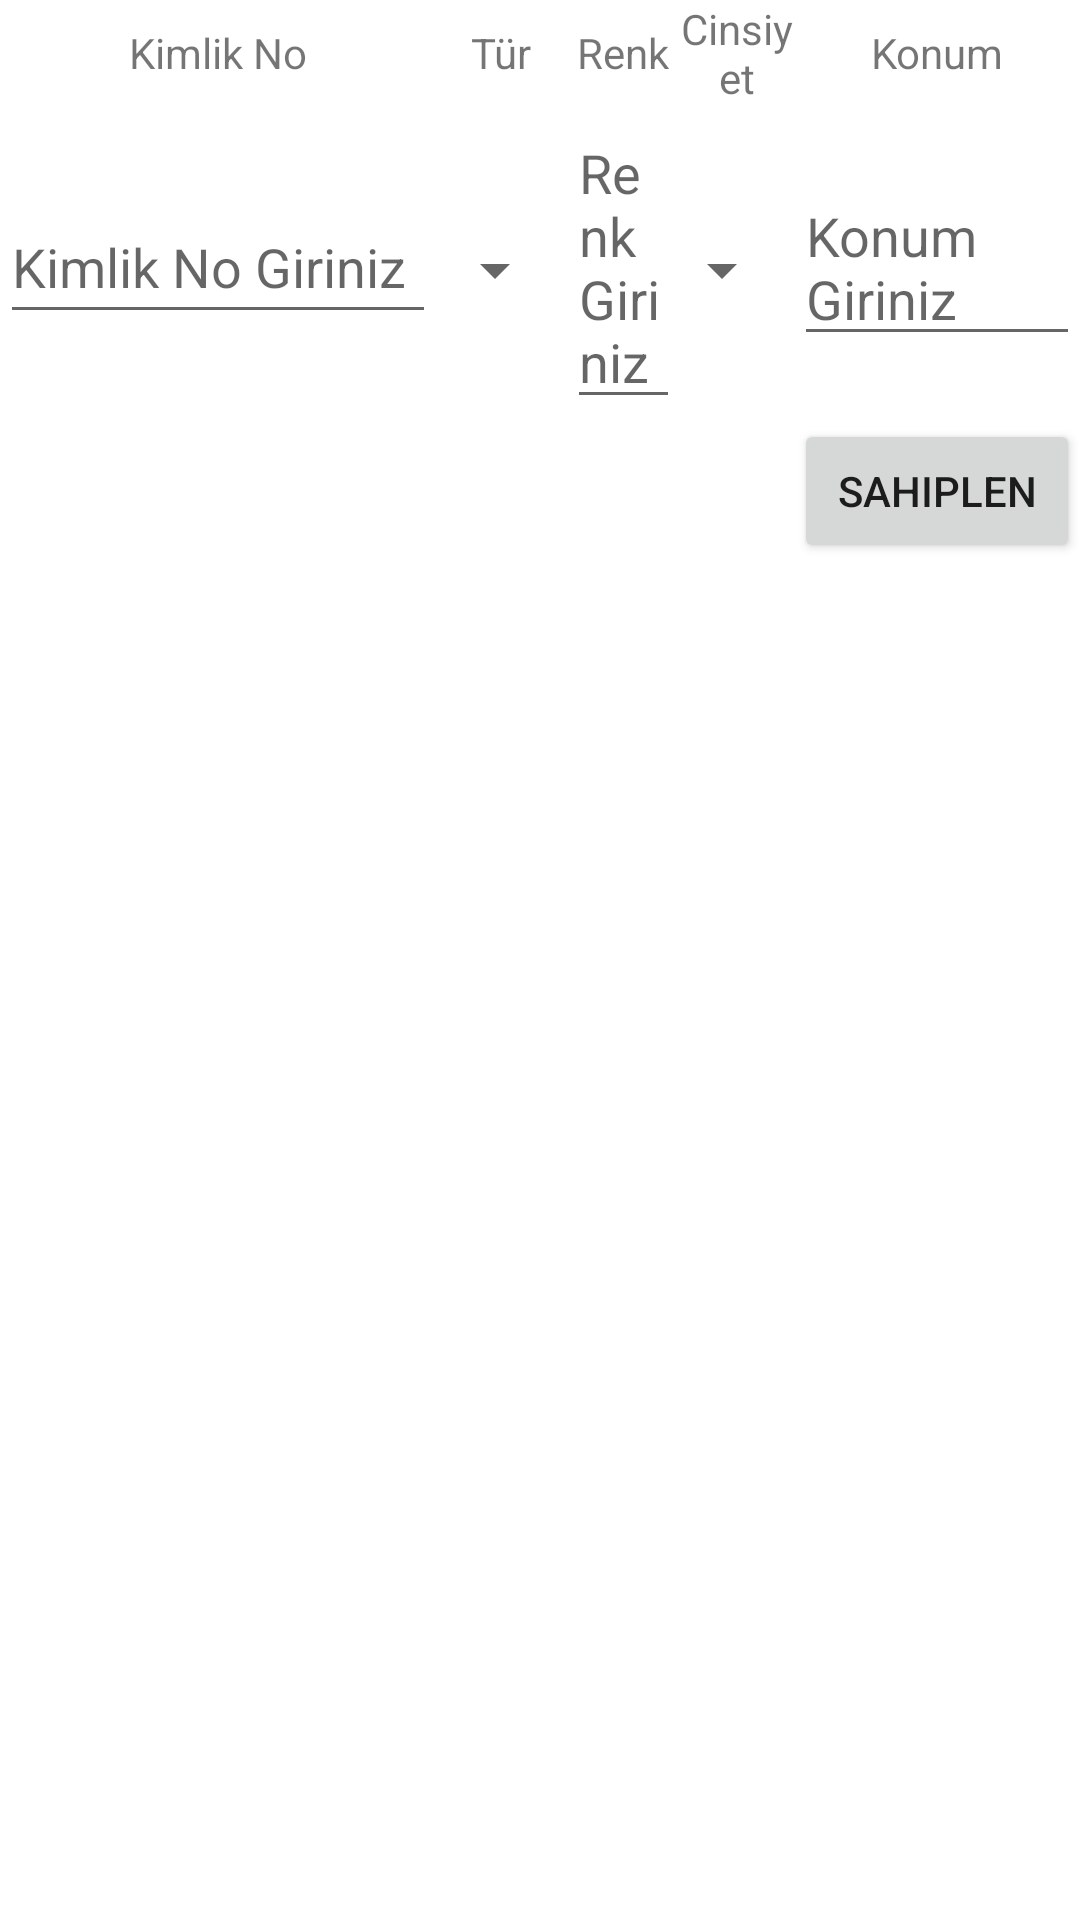

The Android layout XML behind this screen, and the referenced resources:
<!-- AndroidManifest.xml: application theme Theme.Sevimli_Dostlar2 -->
<!-- res/layout/activity_sahiplenme.xml -->
<?xml version="1.0" encoding="utf-8"?>
<TableLayout
    xmlns:android="http://schemas.android.com/apk/res/android"
    xmlns:app="http://schemas.android.com/apk/res-auto"
    xmlns:tools="http://schemas.android.com/tools"
    tools:context=".Sahiplenme"

    android:layout_width="match_parent"
    android:layout_height="match_parent"
    android:layout_weight="1"
    android:shrinkColumns="*">

    <TableRow
        android:layout_width="match_parent"
        android:layout_height="match_parent"
        android:minHeight="35dp">

        <TextView
            android:id="@+id/textView"
            android:layout_width="match_parent"
            android:layout_height="match_parent"

            android:text="Kimlik No"
            android:gravity="center" />

        <TextView
            android:id="@+id/textView2"
            android:layout_width="match_parent"
            android:layout_height="match_parent"

            android:text="Tür"
            android:gravity="center" />

        <TextView
            android:id="@+id/textView3"
            android:layout_width="match_parent"
            android:layout_height="match_parent"
            android:text="Renk"
            android:gravity="center" />

        <TextView
            android:id="@+id/textView4"
            android:layout_width="match_parent"
            android:layout_height="match_parent"
            android:text="Cinsiyet"
            android:gravity="center" />

        <TextView
            android:id="@+id/textView5"
            android:layout_width="160dp"
            android:layout_height="match_parent"
            android:maxLength="30"
            android:text="Konum"
            android:gravity="center" />

    </TableRow>

    <TableRow
        android:layout_width="match_parent"
        android:layout_height="match_parent">

        <EditText
            android:id="@+id/kimlikNo"
            android:layout_width="wrap_content"
            android:layout_height="wrap_content"
            android:ems="10"
            android:hint="Kimlik No Giriniz"
            android:inputType="number"
            android:minHeight="48dp" />

        <Spinner
            android:id="@+id/tur"
            android:layout_width="wrap_content"
            android:layout_height="wrap_content"
            android:entries="@array/tur"
            android:minHeight="48dp" />

        <EditText
            android:id="@+id/renk"
            android:layout_width="wrap_content"
            android:layout_height="wrap_content"
            android:hint="Renk Giriniz"
            android:inputType="textPersonName"
            android:maxLength="15"
            android:digits="abcdefghijklmnopqrstuvwxyz "
            android:minHeight="48dp" />

        <Spinner
            android:id="@+id/cinsiyet"
            android:layout_width="wrap_content"
            android:layout_height="wrap_content"
            android:entries="@array/cinsiyet"
            android:minHeight="48dp" />

        <EditText
            android:id="@+id/konum"
            android:layout_width="160dp"
            android:layout_height="wrap_content"
            android:hint="Konum Giriniz"
            android:inputType="textPersonName"
            android:digits="abcdefghijklmnopqrstuvwxyz "
            android:minHeight="48dp" />

    </TableRow>

    <TableRow
        android:layout_width="match_parent"
        android:layout_height="match_parent">

        <Button
            android:id="@+id/sahiplen"
            android:layout_width="wrap_content"
            android:layout_height="wrap_content"
            android:layout_column="4"
            android:gravity="center"
            android:text="Sahiplen" />
    </TableRow>

</TableLayout>
<!-- resources referenced by this layout -->
<resources>
  <string-array name="cinsiyet">
          <item>Dişi</item>
          <item>Erkek</item>
      </string-array>
  <string-array name="tur">
          <item>Kedi</item>
          <item>Köpek</item>
      </string-array>
  <style name="Theme.Sevimli_Dostlar2" parent="Theme.MaterialComponents.DayNight.DarkActionBar">
          
          <item name="colorPrimary">@color/purple_500</item>
          <item name="colorPrimaryVariant">@color/purple_700</item>
          <item name="colorOnPrimary">@color/white</item>
          
          <item name="colorSecondary">@color/teal_200</item>
          <item name="colorSecondaryVariant">@color/teal_700</item>
          <item name="colorOnSecondary">@color/black</item>
          
          <item name="android:statusBarColor" tools:targetApi="l">?attr/colorPrimaryVariant</item>
          
      </style>
  <!-- not gathered from this repository: default colours our renderer supplied (Android Studio template values) -->
  <color name="purple_500">#FF6200EE</color>
  <color name="purple_700">#FF3700B3</color>
  <color name="teal_200">#FF03DAC5</color>
  <color name="teal_700">#FF018786</color>
  <color name="black">#FF000000</color>
  <color name="white">#FFFFFFFF</color>
</resources>
